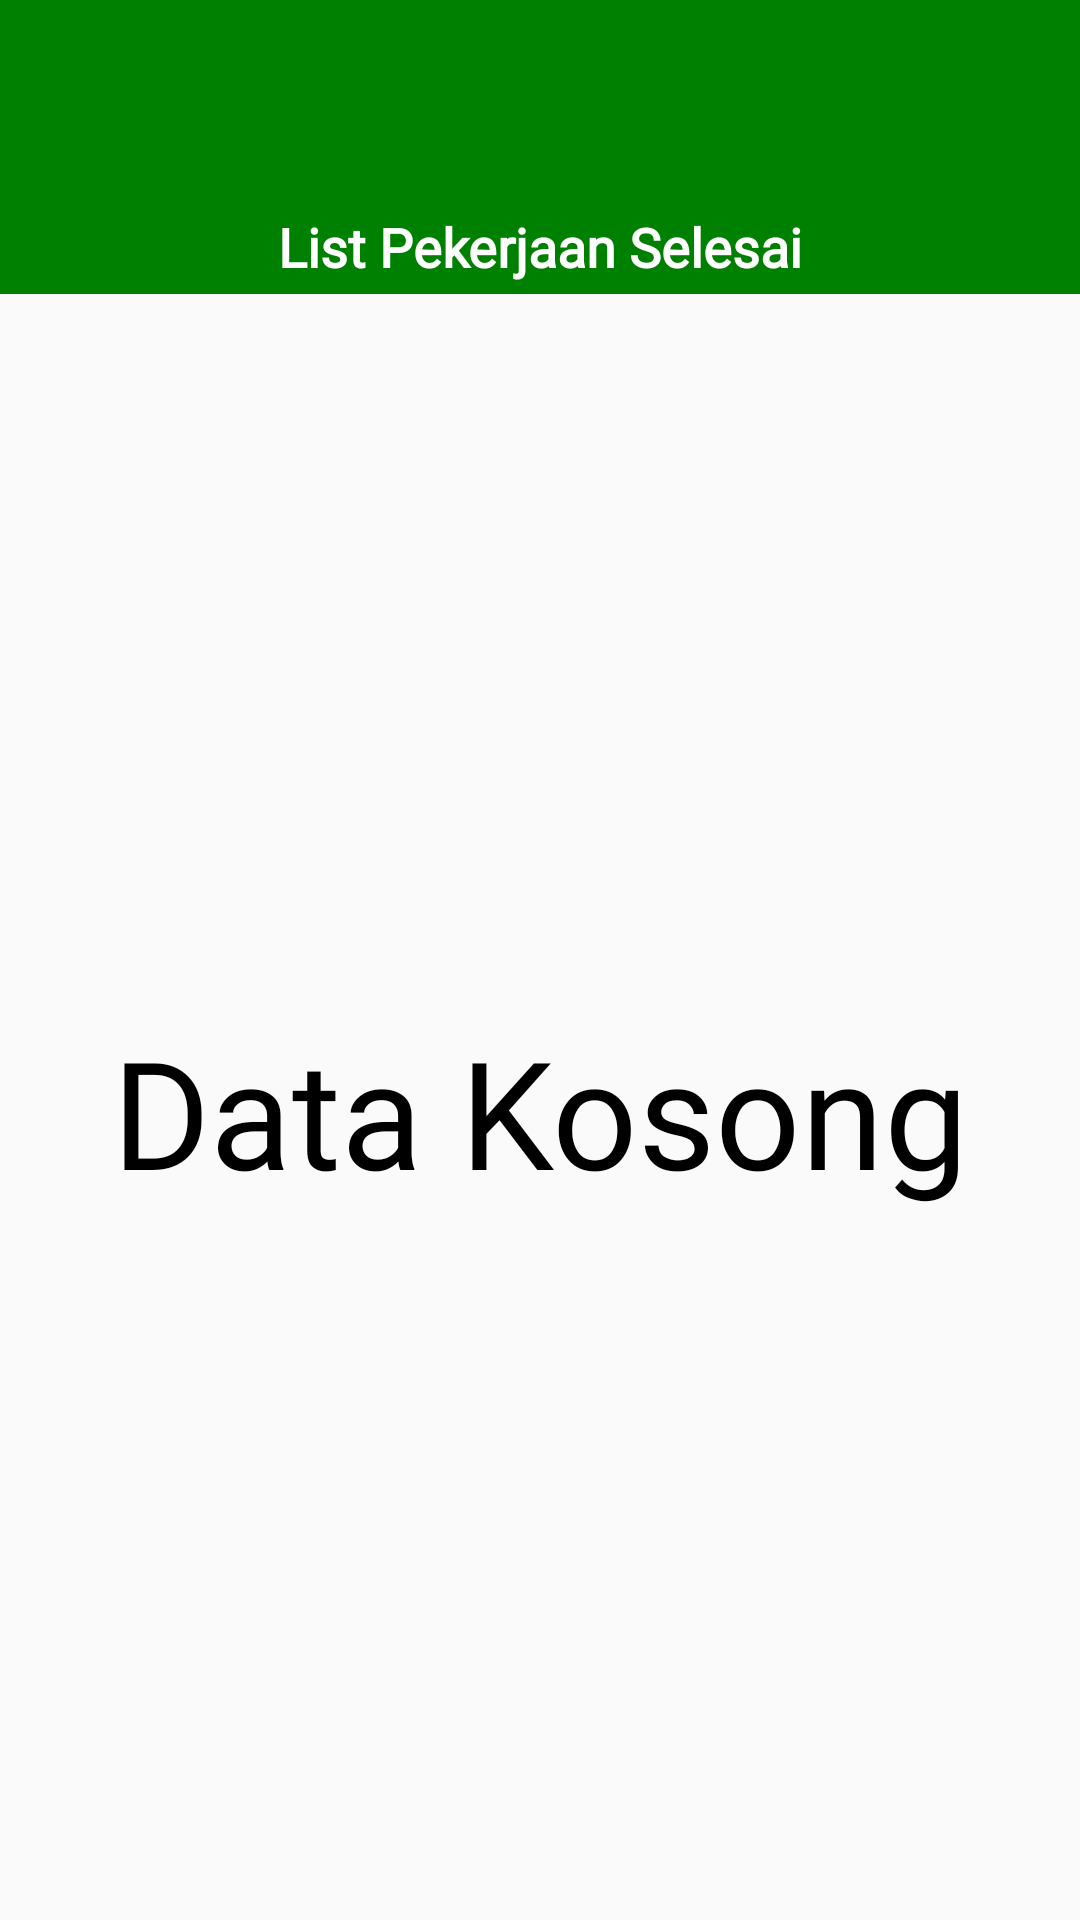

Layout XML and referenced resources for this Android screen:
<!-- AndroidManifest.xml: activity theme AppTheme -->
<!-- res/layout/activity_data_pekerjaan_selesai.xml -->
<?xml version="1.0" encoding="utf-8"?>
<androidx.coordinatorlayout.widget.CoordinatorLayout xmlns:android="http://schemas.android.com/apk/res/android"
    xmlns:app="http://schemas.android.com/apk/res-auto"
    android:layout_width="match_parent"
    android:layout_height="match_parent">

    <RelativeLayout
        android:layout_width="match_parent"
        android:layout_height="match_parent">
        <RelativeLayout
            android:id="@+id/rel_toolbar"
            android:layout_width="match_parent"
            android:layout_height="wrap_content">
            <androidx.appcompat.widget.Toolbar
                android:id="@+id/toolbar"
                android:layout_width="match_parent"
                android:layout_height="wrap_content"
                android:background="@color/colorPrimaryDark"
                android:theme="@style/ThemeOverlay.AppCompat.Dark.ActionBar"
                >

                <ImageView
                    android:layout_width="150dp"
                    android:layout_height="70dp"
                    android:src="@drawable/logo3"
                    android:layout_marginStart="20dp"/>
                <ImageView
                    android:layout_width="100dp"
                    android:layout_height="50dp"
                    android:src="@drawable/akreditasi"
                    android:layout_marginStart="60dp"/>

            </androidx.appcompat.widget.Toolbar>
        </RelativeLayout>

        <RelativeLayout
            android:id="@+id/rel_titlebed"
            android:layout_width="match_parent"
            android:layout_height="28dp"
            android:layout_below="@id/rel_toolbar"
            android:layout_marginBottom="3dp"
            android:background="@color/colorPrimaryDark"
            >
            <TextView
                android:id="@+id/text_title"
                android:layout_width="match_parent"
                android:layout_height="wrap_content"
                android:text="List Pekerjaan Selesai"
                android:gravity="center_horizontal"
                android:textStyle="bold"
                android:textSize="18sp"
                android:fontFamily="@font/bookmanoldstyle"
                android:textColor="@android:color/white"
                />


        </RelativeLayout>

        <androidx.recyclerview.widget.RecyclerView
            android:id="@+id/recycler_view"
            android:layout_width="match_parent"
            android:layout_height="match_parent"
            android:scrollbars="vertical"
            android:layout_below="@id/rel_titlebed"/>

        <RelativeLayout
            android:id="@+id/lin_emptyView"
            android:orientation="vertical"
            android:layout_width="match_parent"
            android:layout_height="match_parent"
            android:layout_below="@id/rel_titlebed"
            >

            <TextView
                android:id="@+id/empty_view"
                android:layout_width="match_parent"
                android:layout_height="wrap_content"
                android:layout_centerInParent="true"
                android:text="Data Kosong"
                android:textSize="50dp"
                android:textColor="@android:color/black"
                android:fontFamily="@font/bookmanoldstyle"
                android:gravity="center"/>

        </RelativeLayout>


    </RelativeLayout>


</androidx.coordinatorlayout.widget.CoordinatorLayout>
<!-- resources referenced by this layout -->
<resources>
  <color name="colorPrimaryDark">#008000</color>
  <style name="AppTheme" parent="Theme.AppCompat.Light.NoActionBar">
          
          <item name="colorPrimary">@color/colorPrimary</item>
          <item name="colorPrimaryDark">@color/colorPrimaryDark</item>
          <item name="colorAccent">@color/colorAccent</item>
      </style>
  <color name="colorPrimary">#1ABC9C</color>
  <color name="colorAccent">#03DAC5</color>
</resources>
